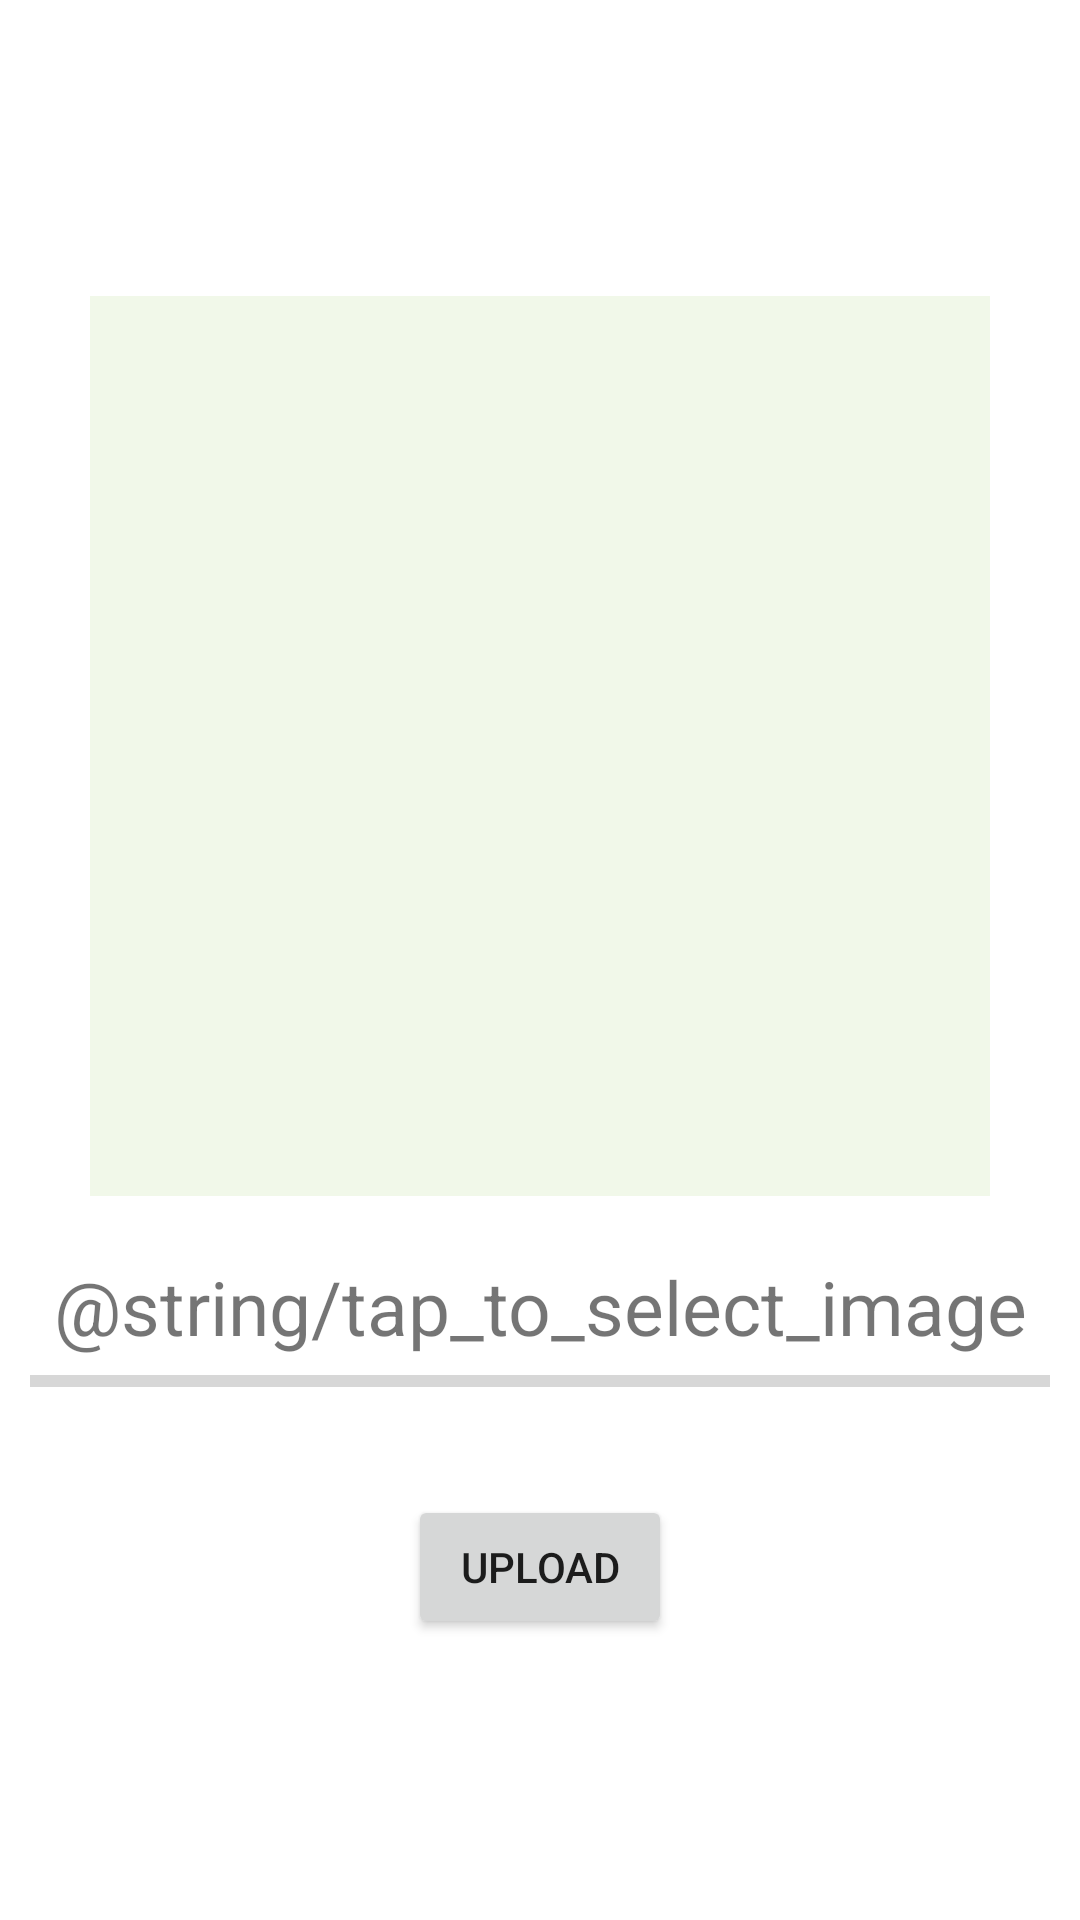

This screen was rendered from an Android layout file. Write that file and the resources it references.
<!-- AndroidManifest.xml: application theme Theme.WeekSevenTask -->
<!-- res/layout/activity_image_upload.xml -->
<?xml version="1.0" encoding="utf-8"?>
<androidx.constraintlayout.widget.ConstraintLayout xmlns:android="http://schemas.android.com/apk/res/android"
    xmlns:app="http://schemas.android.com/apk/res-auto"
    xmlns:tools="http://schemas.android.com/tools"
    android:layout_width="match_parent"
    android:layout_height="match_parent"
    android:id="@+id/rootLayout"
    tools:context=".ui.ImageUploadActivity">


    <androidx.appcompat.widget.LinearLayoutCompat
        android:id="@+id/linearLayout"
        android:layout_width="match_parent"
        android:layout_height="wrap_content"
        android:orientation="vertical"
        android:padding="10dp"
        app:layout_constraintBottom_toBottomOf="parent"
        app:layout_constraintEnd_toEndOf="parent"
        app:layout_constraintHorizontal_bias="0.0"
        app:layout_constraintStart_toStartOf="parent"
        app:layout_constraintTop_toTopOf="parent"
        app:layout_constraintVertical_bias="0.298">


        <ImageView
            android:id="@+id/imageView2"
            android:layout_width="match_parent"
            android:layout_height="300dp"
            android:layout_margin="20dp"
            android:background="@color/app_bg2"/>

        <TextView
            android:id="@+id/textView"
            android:layout_width="match_parent"
            android:layout_height="wrap_content"
            android:text="@string/tap_to_select_image"
            android:textAlignment="center"
            android:textSize="25dp"/>

        <ProgressBar
            android:id="@+id/progressBar"
            style="@style/Widget.AppCompat.ProgressBar.Horizontal"
            android:layout_width="match_parent"
            android:layout_height="wrap_content"
            android:max="100"
            android:progress="0" />
    </androidx.appcompat.widget.LinearLayoutCompat>

    <Button
        android:id="@+id/btnUpload"
        android:layout_width="wrap_content"
        android:layout_height="wrap_content"
        android:layout_marginTop="20dp"
        android:text="Upload"
        app:layout_constraintEnd_toEndOf="parent"
        app:layout_constraintStart_toStartOf="parent"
        app:layout_constraintTop_toBottomOf="@+id/linearLayout" />

</androidx.constraintlayout.widget.ConstraintLayout>
<!-- resources referenced by this layout -->
<resources>
  <color name="app_bg2">#f1f8e9</color>
  <style name="Theme.WeekSevenTask" parent="Theme.MaterialComponents.DayNight.NoActionBar">
          
          <item name="colorPrimary">@color/purple_500</item>
          <item name="colorPrimaryVariant">@color/purple_700</item>
          <item name="colorOnPrimary">@color/white</item>
          
          <item name="colorSecondary">@color/teal_200</item>
          <item name="colorSecondaryVariant">@color/teal_700</item>
          <item name="colorOnSecondary">@color/black</item>
          
          <item name="android:statusBarColor" tools:targetApi="l">?attr/colorPrimaryVariant</item>
          
      </style>
  <color name="purple_500">#FF6200EE</color>
  <color name="purple_700">#FF3700B3</color>
  <color name="white">#FFFFFFFF</color>
  <color name="teal_200">#FF03DAC5</color>
  <color name="teal_700">#FF018786</color>
  <color name="black">#FF000000</color>
</resources>
